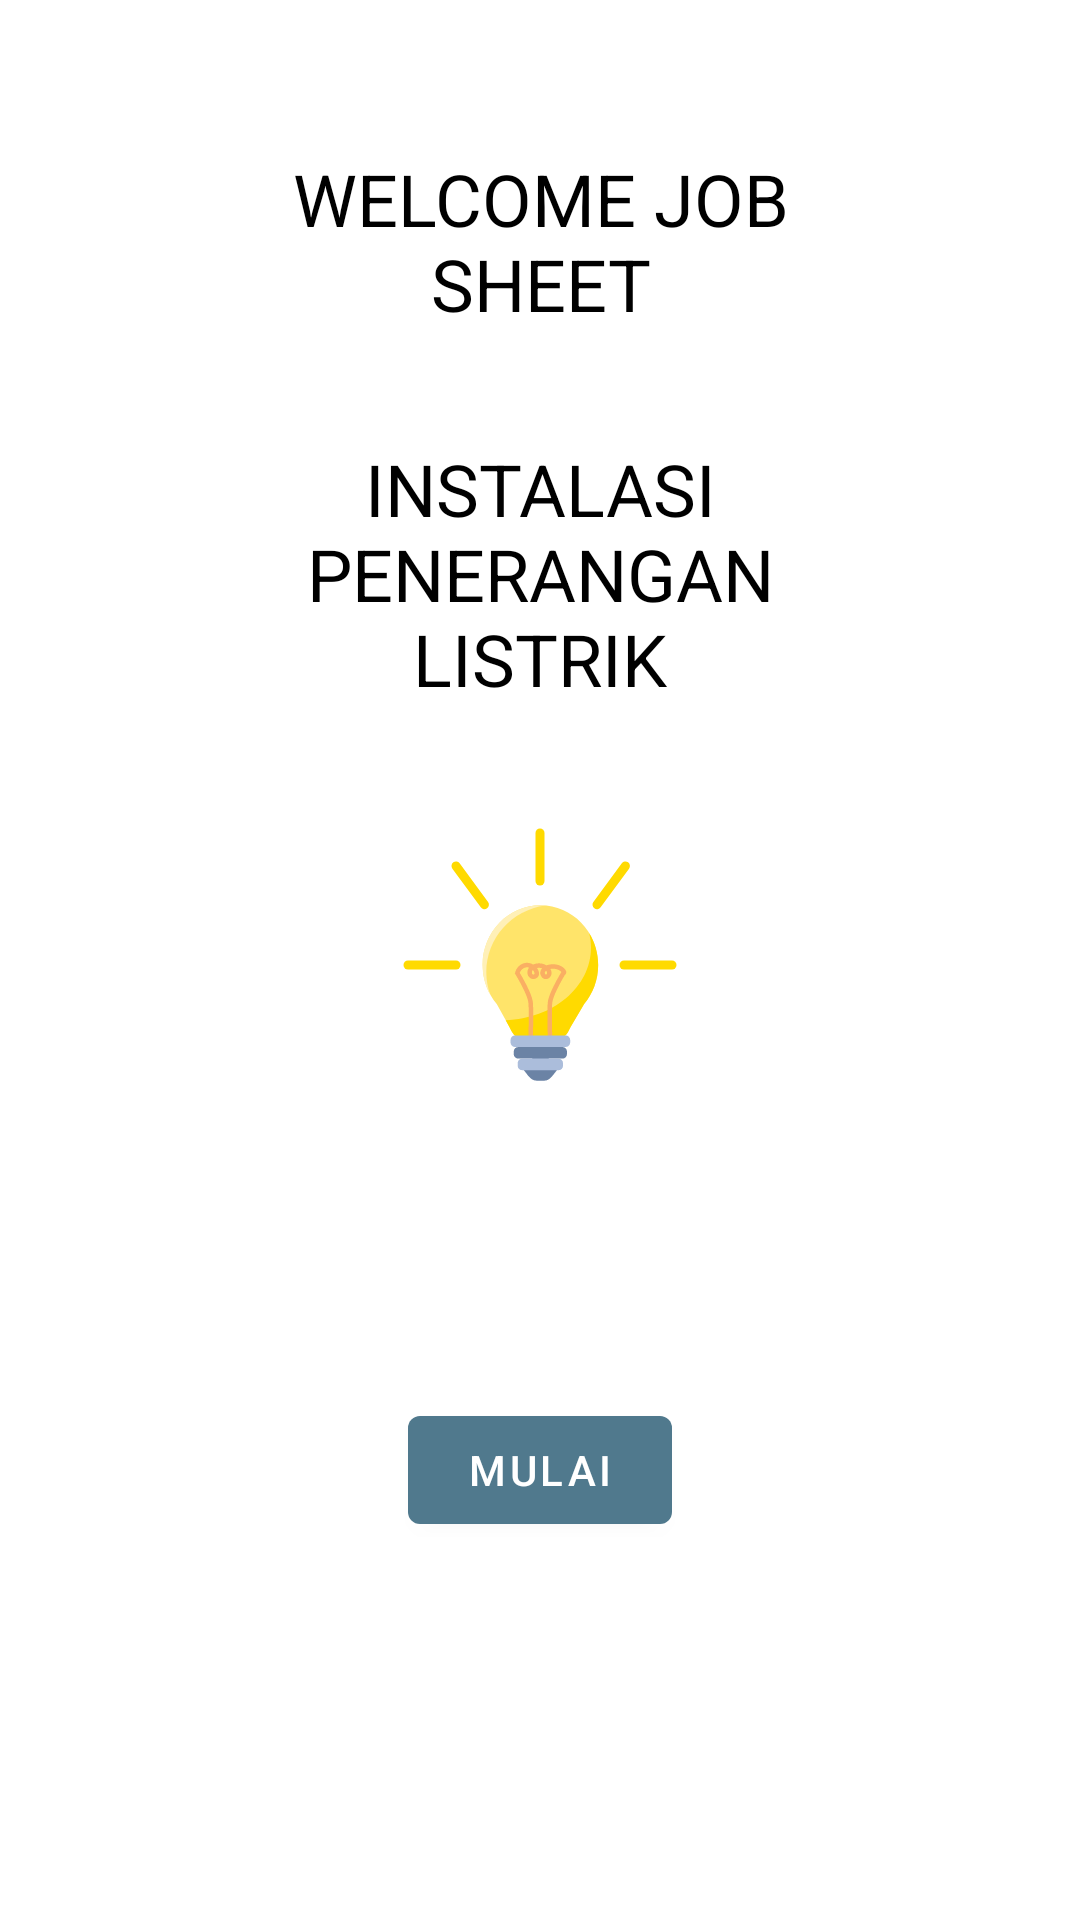

The Android layout XML behind this screen, and the referenced resources:
<!-- AndroidManifest.xml: activity theme Theme.SmartJobSheet.NoActionBar -->
<!-- res/layout/activity_welcome.xml -->
<?xml version="1.0" encoding="utf-8"?>
<androidx.constraintlayout.widget.ConstraintLayout xmlns:android="http://schemas.android.com/apk/res/android"
    xmlns:app="http://schemas.android.com/apk/res-auto"
    xmlns:tools="http://schemas.android.com/tools"
    android:layout_width="match_parent"
    android:layout_height="match_parent"
    tools:context=".ui.welcome.WelcomeActivity">

    <TextView
        android:id="@+id/textView"
        android:layout_width="0dp"
        android:layout_height="wrap_content"
        android:layout_marginStart="86dp"
        android:layout_marginTop="50dp"
        android:layout_marginEnd="86dp"
        android:text="WELCOME JOB SHEET"
        android:textAlignment="center"
        android:textColor="@color/black"
        android:textSize="24sp"
        app:layout_constraintEnd_toEndOf="parent"
        app:layout_constraintStart_toStartOf="parent"
        app:layout_constraintTop_toTopOf="parent" />


    <TextView
        android:id="@+id/textView2"
        android:layout_width="0dp"
        android:layout_height="wrap_content"
        android:layout_marginTop="36dp"
        android:text="INSTALASI PENERANGAN LISTRIK"
        android:textAlignment="center"
        android:textColor="@color/black"
        android:textSize="24sp"
        app:layout_constraintEnd_toEndOf="@+id/textView"
        app:layout_constraintStart_toStartOf="@+id/textView"
        app:layout_constraintTop_toBottomOf="@+id/textView" />

    <ImageView
        android:id="@+id/imageView2"
        android:layout_width="wrap_content"
        android:layout_height="wrap_content"
        android:layout_marginTop="40dp"
        app:layout_constraintEnd_toEndOf="@+id/textView2"
        app:layout_constraintStart_toStartOf="@+id/textView2"
        app:layout_constraintTop_toBottomOf="@+id/textView2"
        app:srcCompat="@drawable/lamp" />

    <Button
        android:id="@+id/btnStart"
        android:layout_width="wrap_content"
        android:layout_height="wrap_content"
        android:layout_marginBottom="126dp"
        android:text="Mulai"
        app:layout_constraintBottom_toBottomOf="parent"
        app:layout_constraintEnd_toEndOf="parent"
        app:layout_constraintStart_toStartOf="parent" />

</androidx.constraintlayout.widget.ConstraintLayout>
<!-- resources referenced by this layout -->
<resources>
  <color name="black">#FF000000</color>
  <!-- drawable lamp: vector/xml drawable (drawable, 5213 chars, omitted) -->
  <style name="Theme.SmartJobSheet.NoActionBar" parent="Theme.MaterialComponents.Light.NoActionBar">
          
          <item name="colorPrimary">@color/primary</item>
          <item name="colorPrimaryVariant">@color/primary</item>
          <item name="colorOnPrimary">@color/white</item>
          
          <item name="colorSecondary">@color/primary</item>
          <item name="colorSecondaryVariant">@color/primary</item>
          <item name="colorOnSecondary">@color/black</item>
          
          <item name="android:statusBarColor">?attr/colorPrimaryVariant</item>
          
      </style>
  <color name="primary">#50798D</color>
  <color name="white">#FFFFFFFF</color>
</resources>
